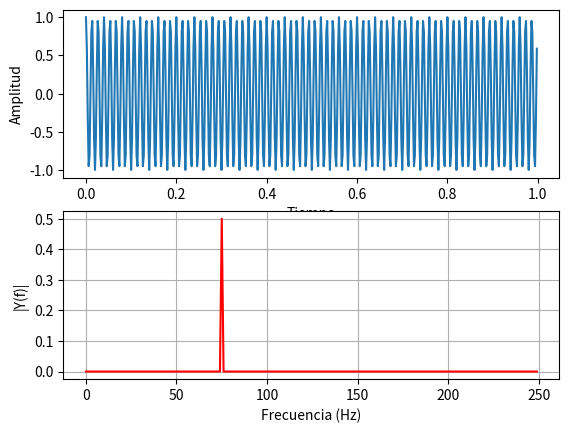

Generate this figure with matplotlib:
import numpy as np
from numpy import pi
import matplotlib.pyplot as plt

Fs = 500.0;                 # razon de muestreo
Ts = 1.0/Fs;                # intevalo de muestreo
t = np.arange(0,1,Ts)       # vector tiempo
ff = 75;                    # frecuencia de la señal
y = np.cos(2*pi*ff*t)       # señal analogica continua en el tiempo

def plotSpectrum(y,Fs):

    n = len(y)                  # longitud de la señal
    k = np.arange(n)
    T = n/Fs
    frq = k/T                   # 2 lados del rango de frecuancia
    frq = frq[range(n//2)]      # Un lado del rango de frecuencia

    Y = np.fft.fft(y)/n         # fft calcula la normalizacion
    Y = Y[range(n//2)]

    plt.plot(frq,np.abs(Y),'r') # grafica el espectro de frecuencia
    plt.xlabel('Frecuencia (Hz)')
    plt.ylabel('|Y(f)|')

#Proceso de graficar la señal
plt.subplot(2,1,1)
plt.plot(t,y)
plt.xlabel('Tiempo')
plt.ylabel('Amplitud')
plt.subplot(2,1,2)
#Se llama a la funcion con la señal y la razon de muestreo
plotSpectrum(y,Fs)
plt.grid()
plt.show()
